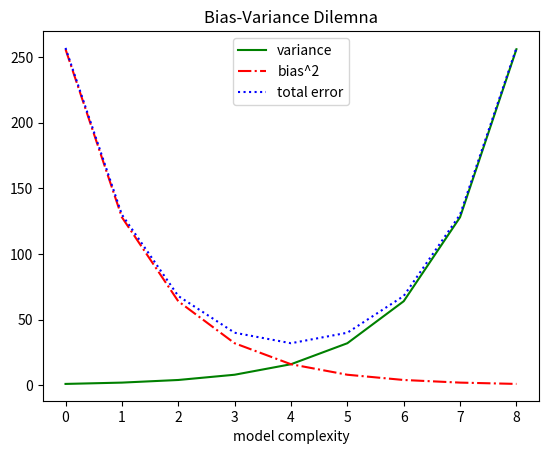

This figure's Python source:
from matplotlib import pyplot as plt

# Line chart example
# Based on Bias-Variance Dilemna

variance = [1, 2, 4, 8, 16, 32, 64, 128, 256]
bias_squared = [256, 128, 64, 32, 16, 8, 4, 2, 1]

total_error = [x + y for x, y in zip(variance, bias_squared)]
print(total_error)

xs = [i for i, _ in enumerate(variance)]
print(xs)


plt.plot(xs, variance, 'g-', label='variance') # green solid line
plt.plot(xs, bias_squared, 'r-.', label='bias^2') # red dot-dashed line
plt.plot(xs, total_error, 'b:', label='total error') # blue dotted line

# loc=9 is used to set the legend to top-center
plt.legend(loc=9)
plt.xlabel("model complexity")
plt.title("Bias-Variance Dilemna")
plt.show()
